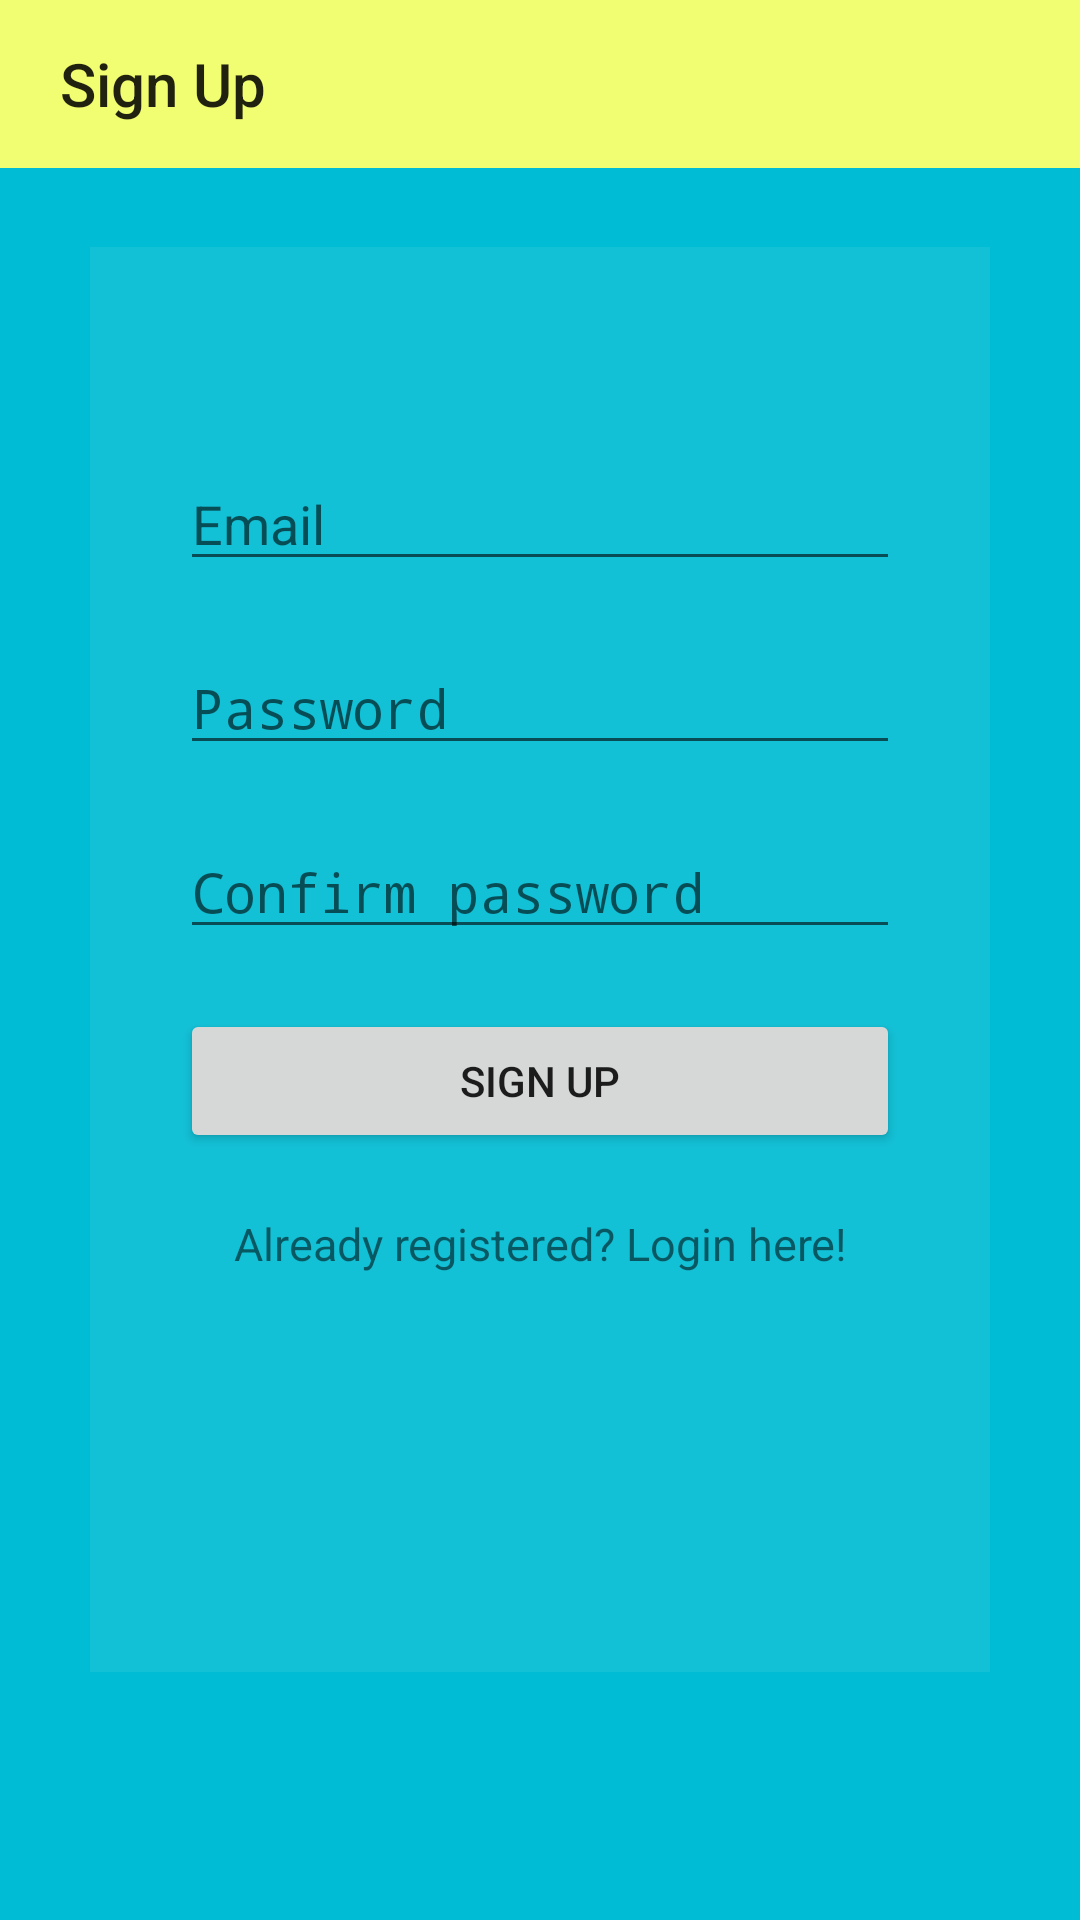

The Android layout XML behind this screen, and the referenced resources:
<!-- AndroidManifest.xml: application theme AppTheme -->
<!-- res/layout/activity_signup.xml -->
<?xml version="1.0" encoding="utf-8"?>
<RelativeLayout xmlns:tools="http://schemas.android.com/tools"
    android:layout_width="match_parent"
    android:layout_height="match_parent"
    xmlns:app="http://schemas.android.com/apk/res-auto"
    android:background="@color/colorAccent"
    android:orientation="vertical"
    xmlns:android="http://schemas.android.com/apk/res/android"
    >

    <androidx.appcompat.widget.Toolbar
        android:id="@+id/toolbar"
        android:layout_width="match_parent"
        android:layout_height="wrap_content"
        android:background="@color/colorPrimary"
        android:fitsSystemWindows="true"
        android:minHeight="?attr/actionBarSize"
        android:padding="2dp"
        app:title="Sign Up"
        app:titleMarginStart="20dp"
        />


    <LinearLayout
        android:id="@+id/relative_login"
        android:layout_width="380dp"
        android:layout_height="475dp"
        android:layout_centerInParent="true"
        android:layout_marginLeft="30dp"
        android:layout_marginRight="30dp"
        android:background="@android:drawable/divider_horizontal_dark"
        android:orientation="vertical"
        android:paddingLeft="30dp"
        android:paddingTop="70dp"
        android:paddingRight="30dp"
        android:paddingBottom="30dp">

        <EditText
            android:id="@+id/email1"
            android:layout_width="match_parent"
            android:layout_height="wrap_content"
            android:ems="10"
            android:hint="@string/email"
            android:inputType="textEmailAddress"
            tools:ignore="Autofill" />

        <EditText
            android:id="@+id/password1"
            android:layout_width="match_parent"
            android:layout_marginTop="20dp"
            android:layout_height="wrap_content"
            android:ems="10"
            android:hint="@string/password"
            android:inputType="textPassword"
            tools:ignore="Autofill" />
        <EditText
            android:id="@+id/conf_password1"
            android:layout_width="match_parent"
            android:layout_marginTop="20dp"
            android:layout_height="wrap_content"
            android:ems="10"
            android:hint="@string/confirm_password"
            android:inputType="textPassword"
            tools:ignore="Autofill" />
        <Button
            android:id="@+id/signupButton1"
            android:layout_width="match_parent"
            android:layout_height="wrap_content"
            android:layout_marginTop="20dp"
            android:text="@string/sign_up" />

        <TextView
            android:id="@+id/registeredTXT1"
            android:layout_width="match_parent"
            android:layout_height="wrap_content"
            android:textSize="15sp"
            android:layout_marginTop="20dp"
            android:text="@string/login_txt"
            android:textAlignment="center" />
    </LinearLayout>
</RelativeLayout>
<!-- resources referenced by this layout -->
<resources>
  <color name="colorAccent">#00bcd4</color>
  <color name="colorPrimary">#f2fe71</color>
  <string name="confirm_password">Confirm password</string>
  <string name="email">Email</string>
  <string name="login_txt">Already registered? Login here!</string>
  <string name="password">Password</string>
  <string name="sign_up">Sign up</string>
  <style name="AppTheme" parent="Theme.AppCompat.Light.NoActionBar">
          
          <item name="colorPrimary">@color/colorPrimary</item>
          <item name="colorPrimaryDark">@color/colorPrimaryDark</item>
          <item name="colorAccent">@color/colorAccent</item>
      </style>
  <color name="colorPrimaryDark">#0097a7</color>
</resources>
